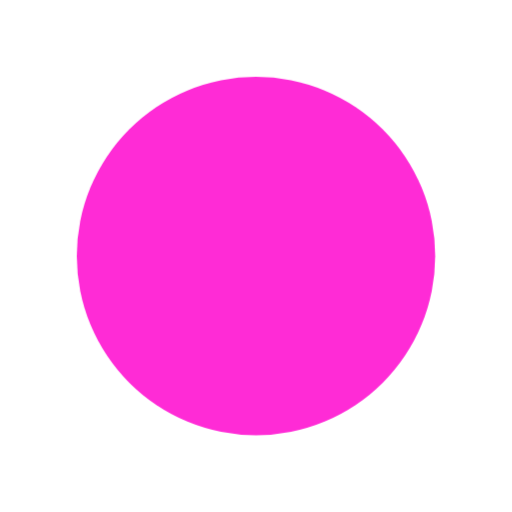
t = 0.00 s
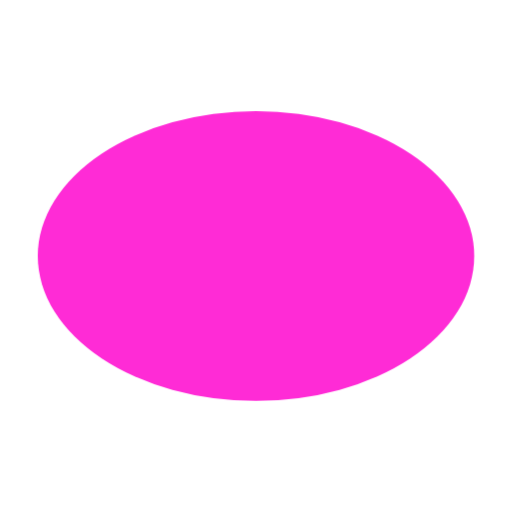
t = 0.45 s
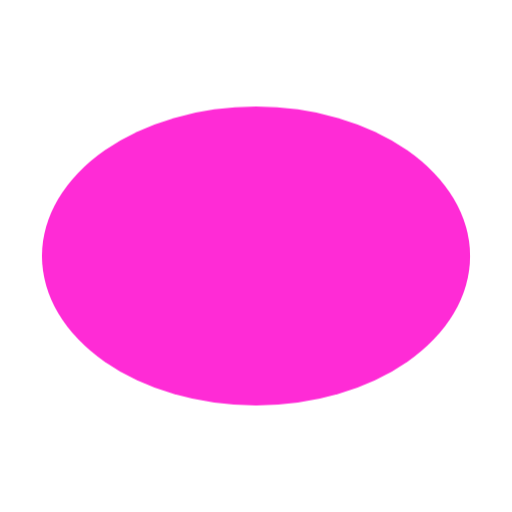
t = 0.75 s
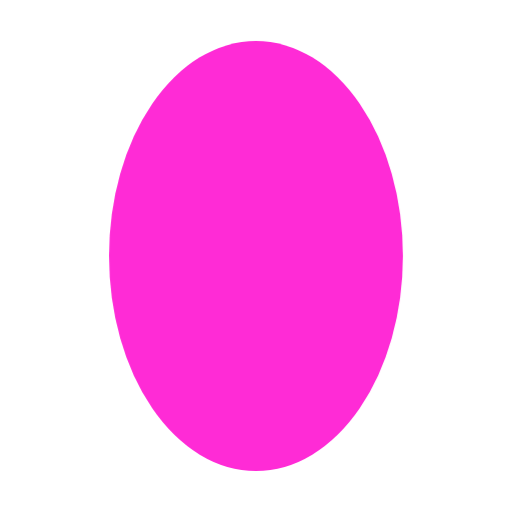
t = 1.20 s
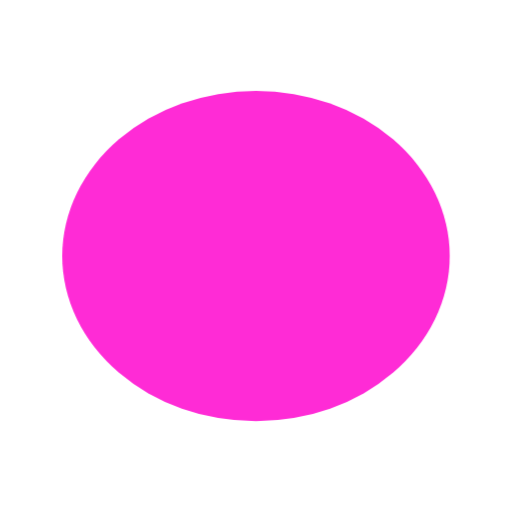
t = 1.65 s
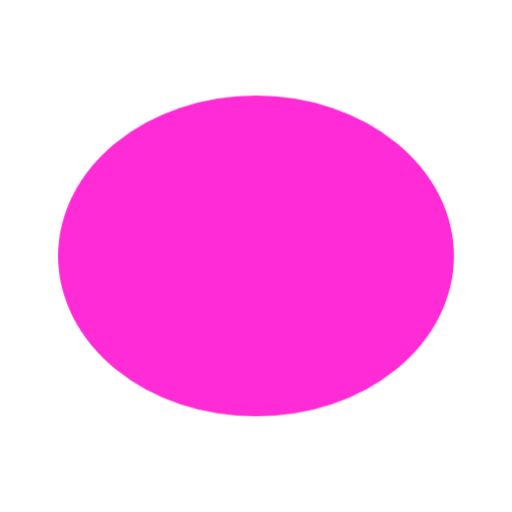
t = 1.95 s

The animated SVG that drew these frames (rendered in a browser with its animation timeline set to each time). Animation: 1 CSS @keyframes rule; one cycle of 2.40 s, repeats indefinitely.

<svg xmlns="http://www.w3.org/2000/svg" viewBox="0 0 200 200" role="img" aria-label="Blob">
  <style>
    .blob {
      transform-box: fill-box;
      transform-origin: center;
      animation: squish 2.4s ease-in-out infinite;
    }
    @keyframes squish {
      0%, 100% { transform: scaleX(1) scaleY(1); }
      25% { transform: scaleX(1.25) scaleY(0.78); }
      50% { transform: scaleX(0.82) scaleY(1.2); }
      75% { transform: scaleX(1.12) scaleY(0.88); }
    }
    @media (prefers-reduced-motion: reduce) {
      .blob { animation: none; }
    }
  </style>
  <circle class="blob" cx="100" cy="100" r="70" fill="#ff2bd6"/>
</svg>
